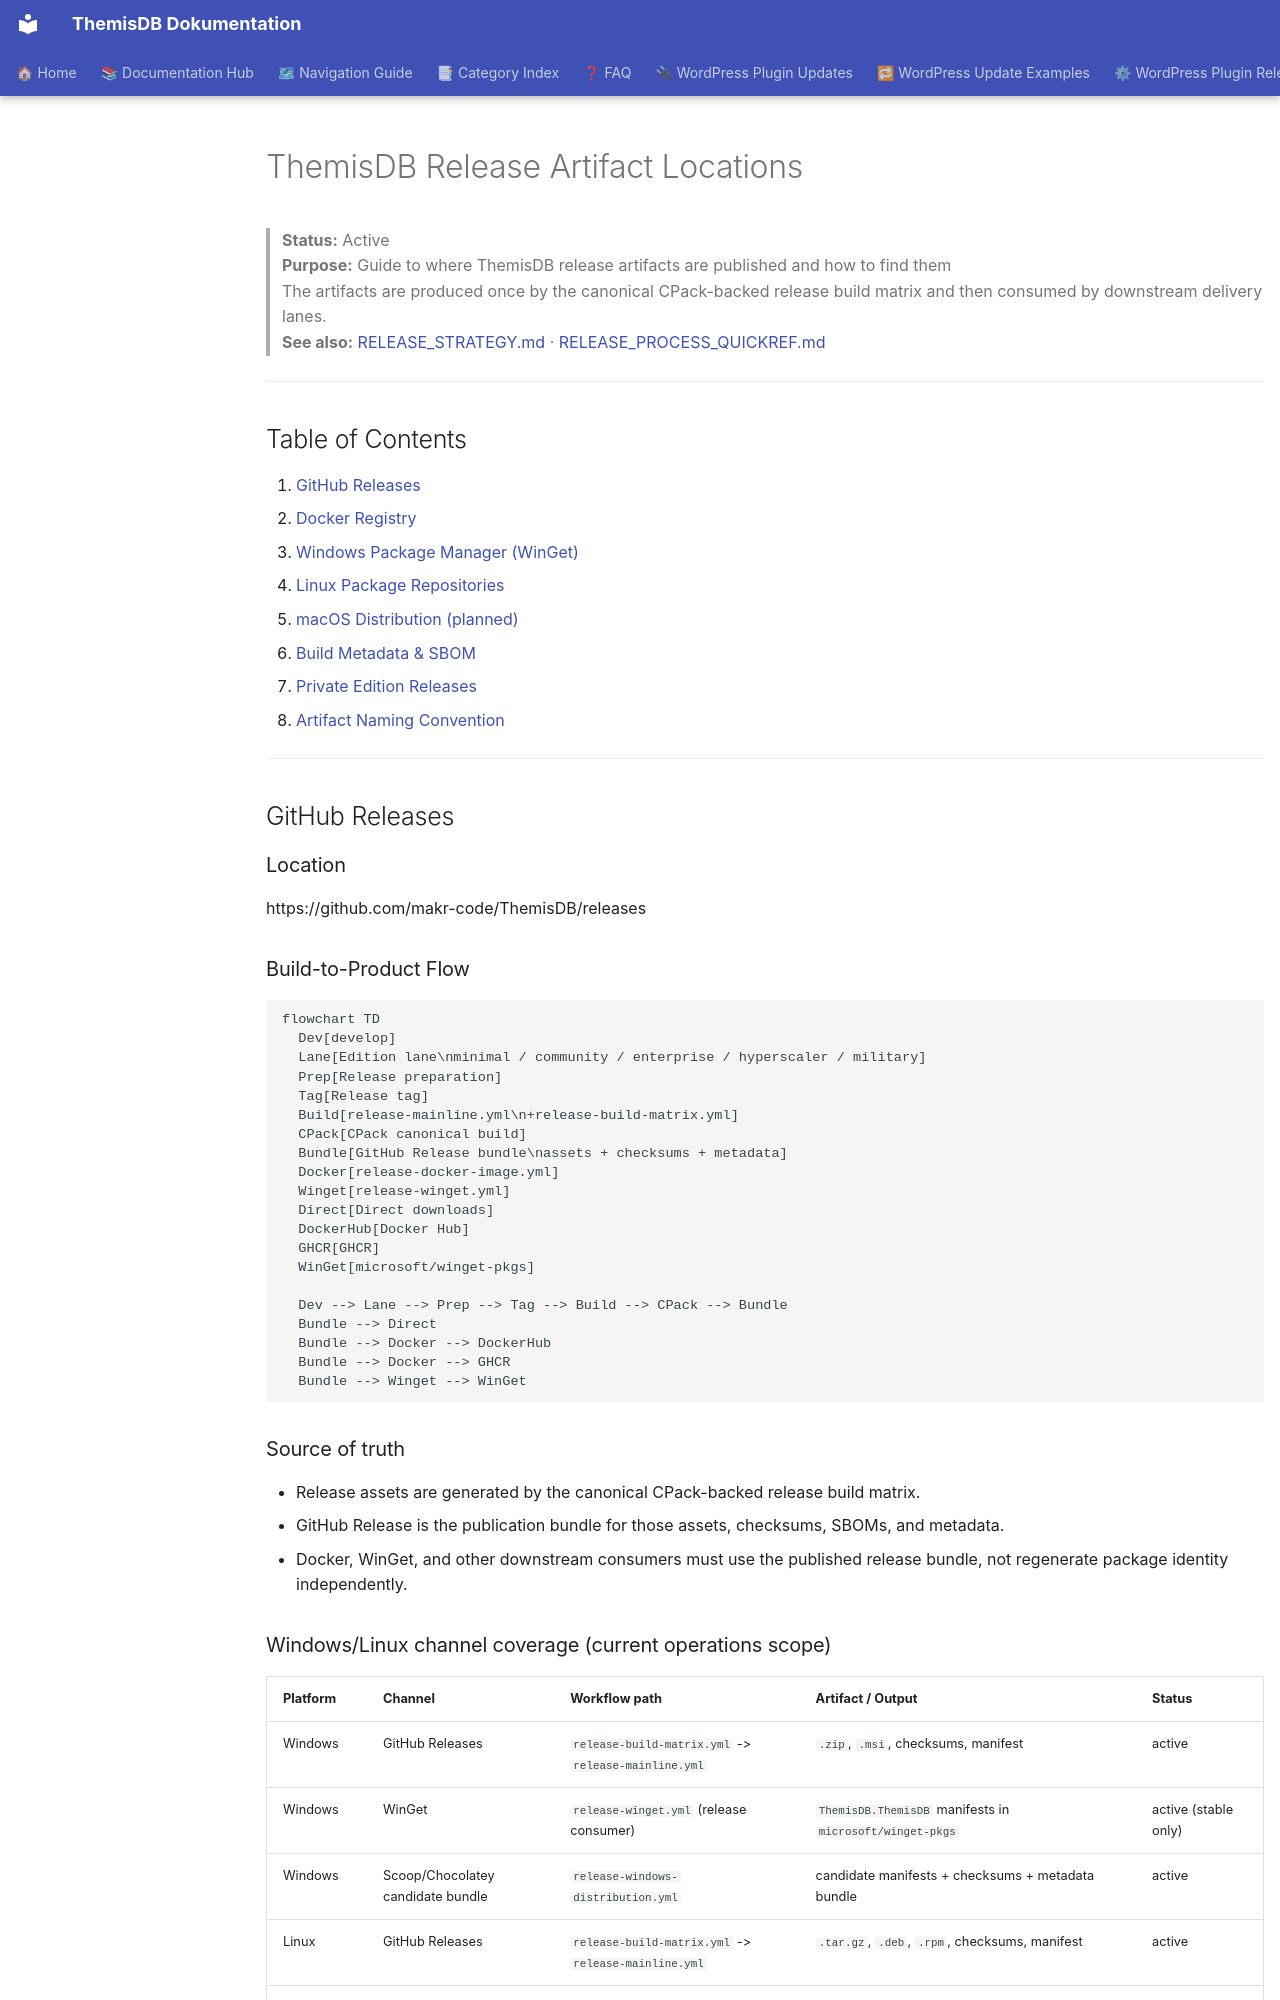

repository: makr-code/ThemisDB · page: RELEASE_ARTIFACT_LOCATIONS/index.html · generator: mkdocs

# ThemisDB Release Artifact Locations

> **Status:** Active  
> **Purpose:** Guide to where ThemisDB release artifacts are published and how to find them  
> The artifacts are produced once by the canonical CPack-backed release build matrix and then consumed by downstream delivery lanes.  
> **See also:** [RELEASE_STRATEGY.md](../RELEASE_STRATEGY.md) · [RELEASE_PROCESS_QUICKREF.md](RELEASE_PROCESS_QUICKREF.md)

---

## Table of Contents

1. [GitHub Releases](#github-releases)
2. [Docker Registry](#docker-registry)
3. [Windows Package Manager (WinGet)](#windows-package-manager-winget)
4. [Linux Package Repositories](#linux-package-repositories)
5. [macOS Distribution (planned)](#macos-distribution-planned)
6. [Build Metadata & SBOM](#build-metadata--sbom)
7. [Private Edition Releases](#private-edition-releases)
8. [Artifact Naming Convention](#artifact-naming-convention)

---

## GitHub Releases

### Location

https://github.com/makr-code/ThemisDB/releases

### Build-to-Product Flow

```mermaid
flowchart TD
  Dev[develop]
  Lane[Edition lane\nminimal / community / enterprise / hyperscaler / military]
  Prep[Release preparation]
  Tag[Release tag]
  Build[release-mainline.yml\n+release-build-matrix.yml]
  CPack[CPack canonical build]
  Bundle[GitHub Release bundle\nassets + checksums + metadata]
  Docker[release-docker-image.yml]
  Winget[release-winget.yml]
  Direct[Direct downloads]
  DockerHub[Docker Hub]
  GHCR[GHCR]
  WinGet[microsoft/winget-pkgs]

  Dev --> Lane --> Prep --> Tag --> Build --> CPack --> Bundle
  Bundle --> Direct
  Bundle --> Docker --> DockerHub
  Bundle --> Docker --> GHCR
  Bundle --> Winget --> WinGet
```

### Source of truth

- Release assets are generated by the canonical CPack-backed release build matrix.
- GitHub Release is the publication bundle for those assets, checksums, SBOMs, and metadata.
- Docker, WinGet, and other downstream consumers must use the published release bundle, not regenerate package identity independently.
